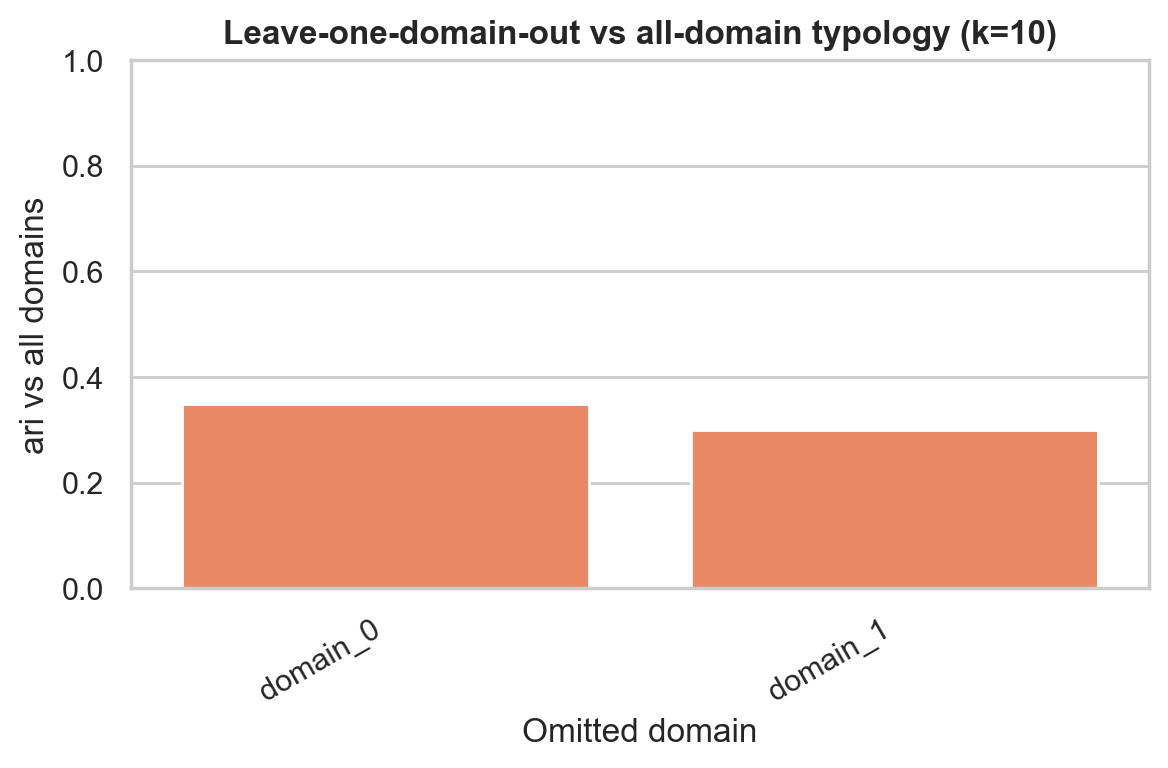

The file beside this chart, header and first rows:
omitted_domain, omitted_domain_index, strategy, k, ari_vs_all_domains, jaccard_vs_all_domains, full_requested_sample_size, full_effective_sample_size, full_n_unique_profiles, reduced_requested_sample_size, reduced_effective_sample_size, reduced_n_unique_profiles, reduced_model, domain
domain_0, 0, idcd, 10, 0.3489, 0.3353, 1000, 1000, 7055, 1000, 1000, , clara_single_domain, occupation
domain_1, 1, idcd, 10, 0.2987, 0.3288, 1000, 1000, 7055, 1000, 1000, , clara_single_domain, seniority
